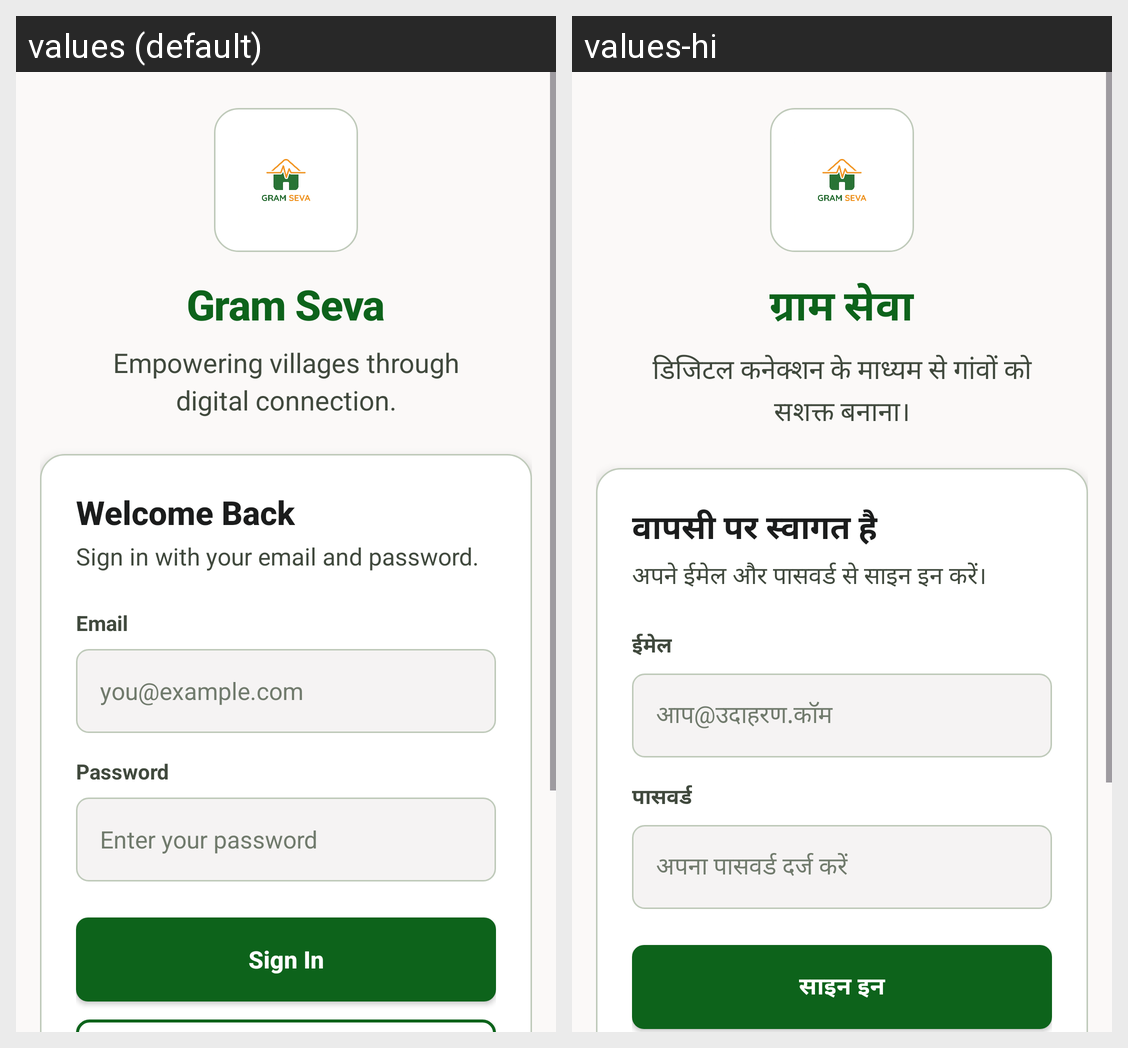

For this localized Android screen grid, give each drawn string resource with its value in every locale shown.
Android screen res/layout/activity_login.xml rendered under 2 locales, left to right: values (default), values-hi. Device: Nexus 5 (rendered at 1080×1920; each locale shown at half size, 540×960, under a caption strip naming it); theme Theme.GRAMSEVA.
Strings drawn on this screen, with the default value and each locale's value (text and hints the layout hard-codes, and strings that could not be matched under every locale, appear in the picture but are not listed):

app_title
  values: Gram Seva
  values-hi: ग्राम सेवा

splash_tagline
  values: Empowering villages through digital connection.
  values-hi: डिजिटल कनेक्शन के माध्यम से गांवों को सशक्त बनाना।

welcome_back
  values: Welcome Back
  values-hi: वापसी पर स्वागत है

sign_in_subtitle
  values: Sign in with your email and password.
  values-hi: अपने ईमेल और पासवर्ड से साइन इन करें।

email
  values: Email
  values-hi: ईमेल

email_hint
  values: you@example.com
  values-hi: आप@उदाहरण.कॉम

password
  values: Password
  values-hi: पासवर्ड

password_hint
  values: Enter your password
  values-hi: अपना पासवर्ड दर्ज करें

sign_in
  values: Sign In
  values-hi: साइन इन
